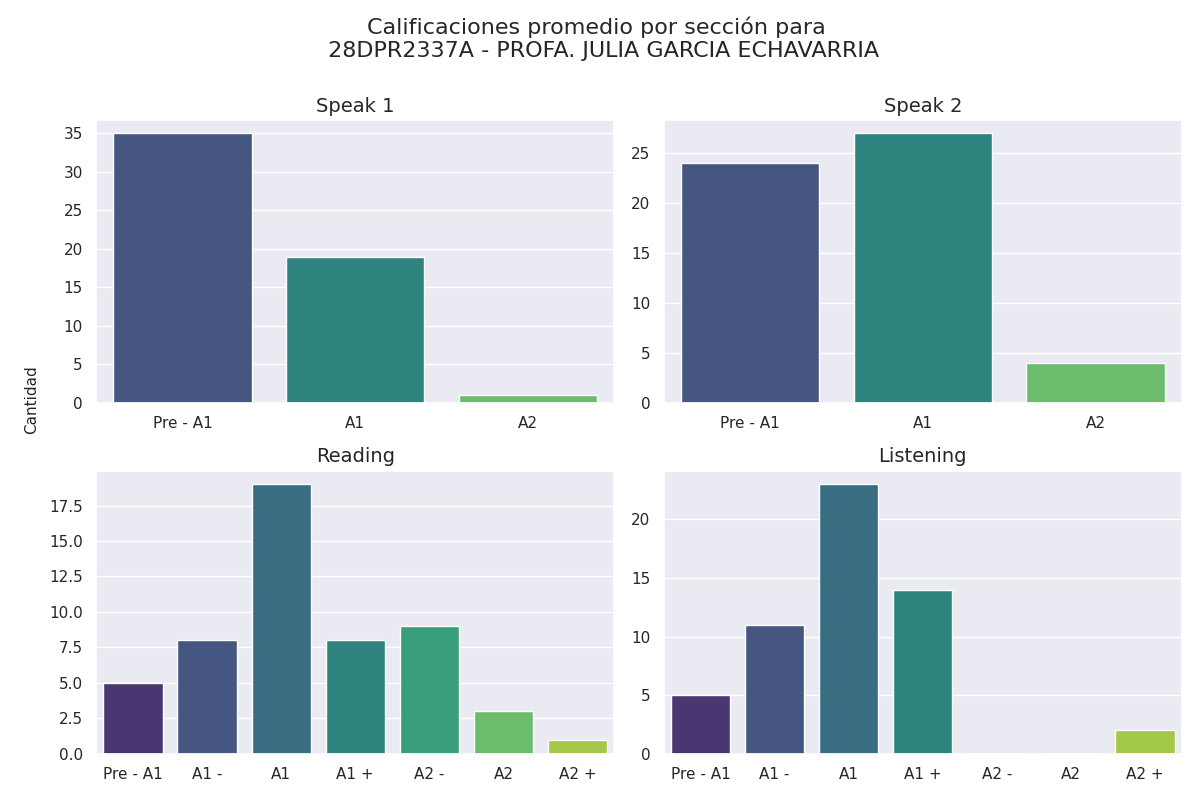

Data behind this chart, as committed beside it:
Sección, Calificación, Cantidad de alumnos con esa calificación
speak 1, Pre - A1, 35
speak 1, A1, 19
speak 1, A2, 1
speak 2, Pre - A1, 24
speak 2, A1, 27
speak 2, A2, 4
reading, Pre - A1, 5
reading, A1 -, 8
reading, A1, 19
reading, A1 +, 8
reading, A2 -, 9
reading, A2, 3
reading, A2 +, 1
listening, Pre - A1, 5
listening, A1 -, 11
listening, A1, 23
listening, A1 +, 14
listening, A2 -, 0
listening, A2, 0
listening, A2 +, 2
